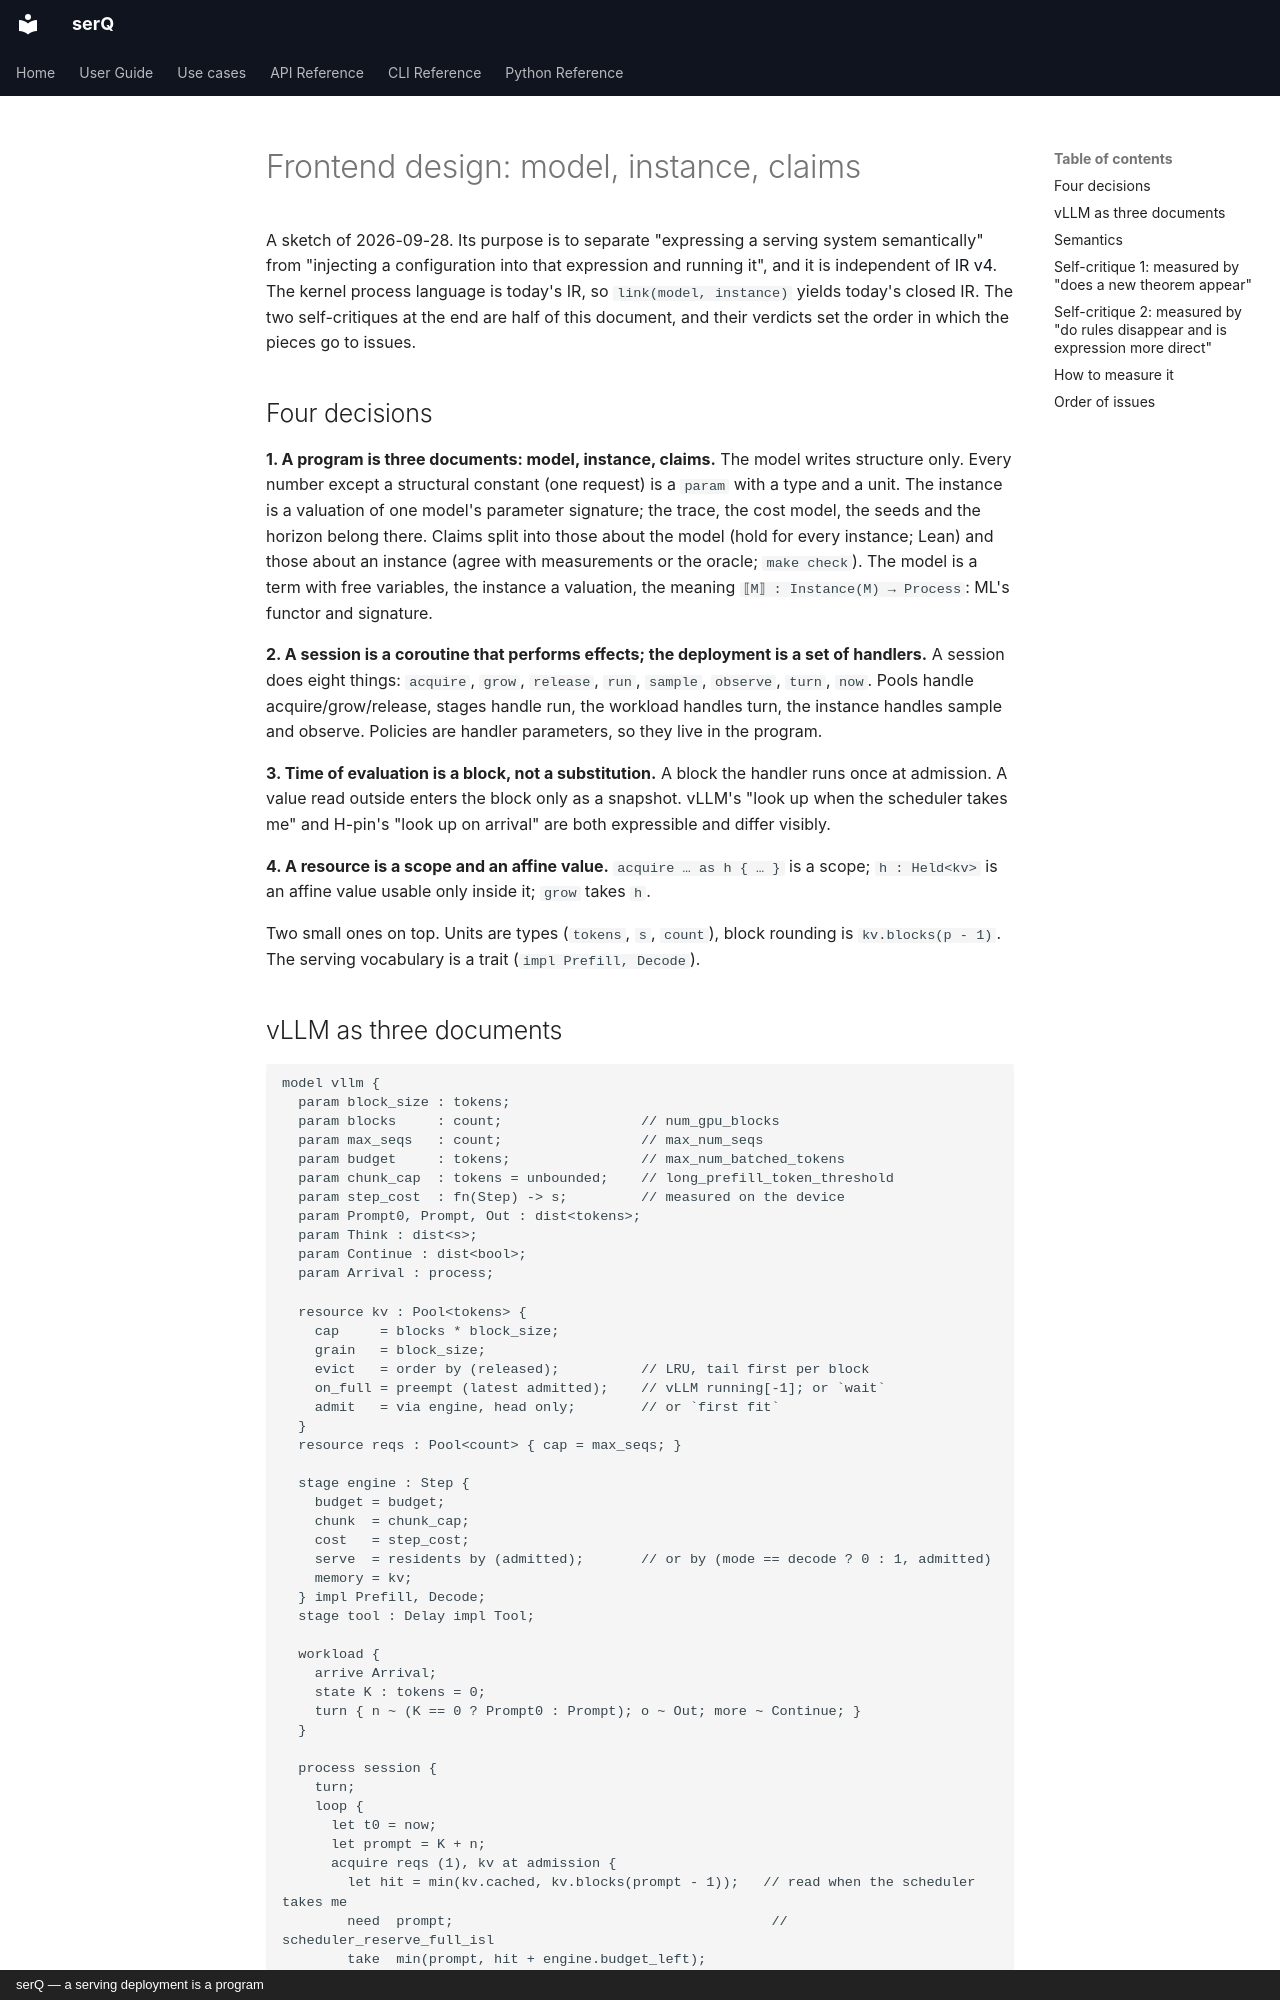

repository: servingQ/serQ · page: design/frontend/index.html · generator: mkdocs · copyright: serQ — a serving deployment is a program

# Frontend design: model, instance, claims

A sketch of 2026-09-28. Its purpose is to separate "expressing a serving
system semantically" from "injecting a configuration into that expression
and running it", and it is independent of [IR v4](ir-v4.md). The kernel
process language is today's IR, so `link(model, instance)` yields today's
closed IR. The two self-critiques at the end are half of this document, and
their verdicts set the order in which the pieces go to issues.

## Four decisions

**1. A program is three documents: model, instance, claims.** The model
writes structure only. Every number except a structural constant (one
request) is a `param` with a type and a unit. The instance is a valuation of
one model's parameter signature; the trace, the cost model, the seeds and
the horizon belong there. Claims split into those about the model (hold for
every instance; Lean) and those about an instance (agree with measurements
or the oracle; `make check`). The model is a term with free variables, the
instance a valuation, the meaning `⟦M⟧ : Instance(M) → Process`: ML's functor
and signature.

**2. A session is a coroutine that performs effects; the deployment is a set
of handlers.** A session does eight things: `acquire`, `grow`, `release`,
`run`, `sample`, `observe`, `turn`, `now`. Pools handle acquire/grow/release,
stages handle run, the workload handles turn, the instance handles sample
and observe. Policies are handler parameters, so they live in the program.

**3. Time of evaluation is a block, not a substitution.** A block the handler
runs once at admission. A value read outside enters the block only as a
snapshot. vLLM's "look up when the scheduler takes me" and H-pin's "look up
on arrival" are both expressible and differ visibly.

**4. A resource is a scope and an affine value.** `acquire … as h { … }` is a
scope; `h : Held<kv>` is an affine value usable only inside it; `grow` takes
`h`.

Two small ones on top. Units are types (`tokens`, `s`, `count`), block
rounding is `kv.blocks(p - 1)`. The serving vocabulary is a trait
(`impl Prefill, Decode`).
